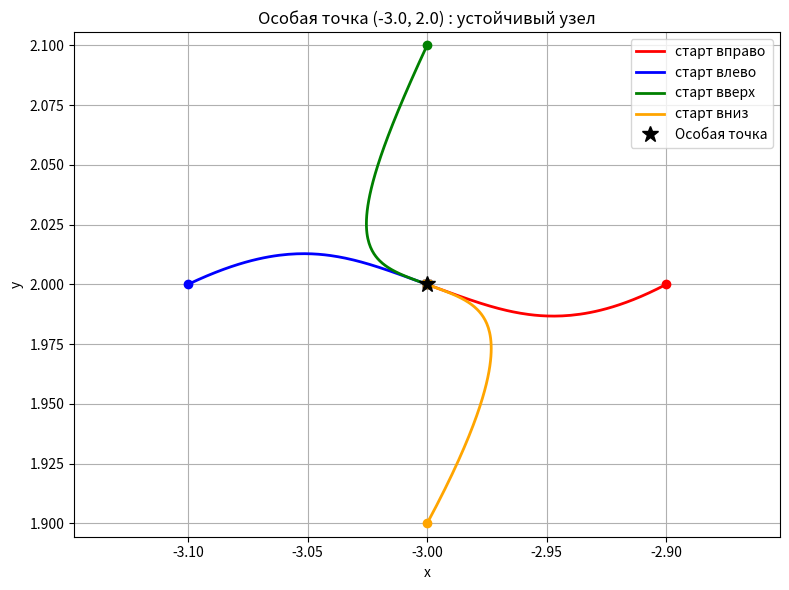
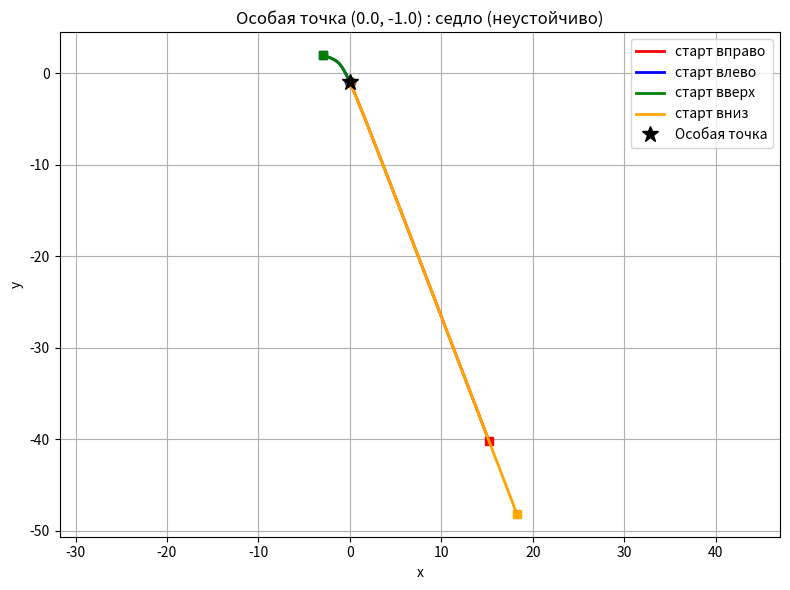
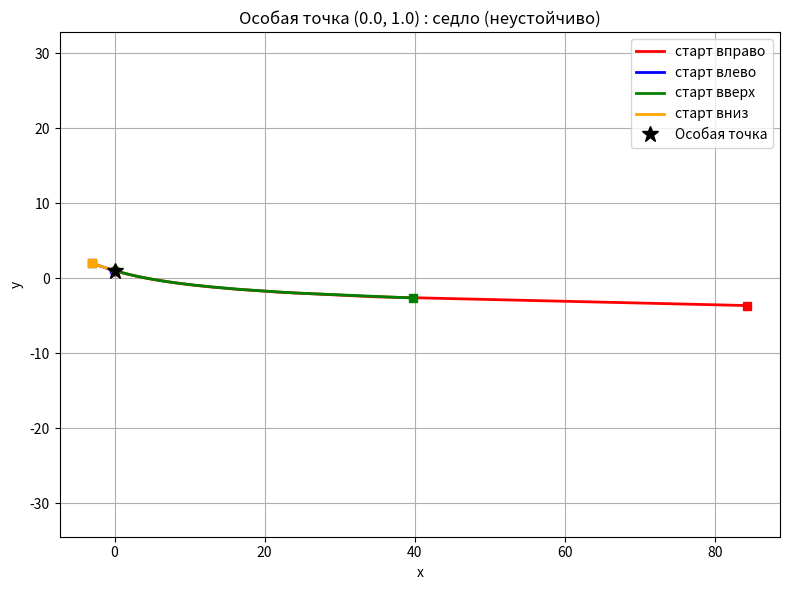
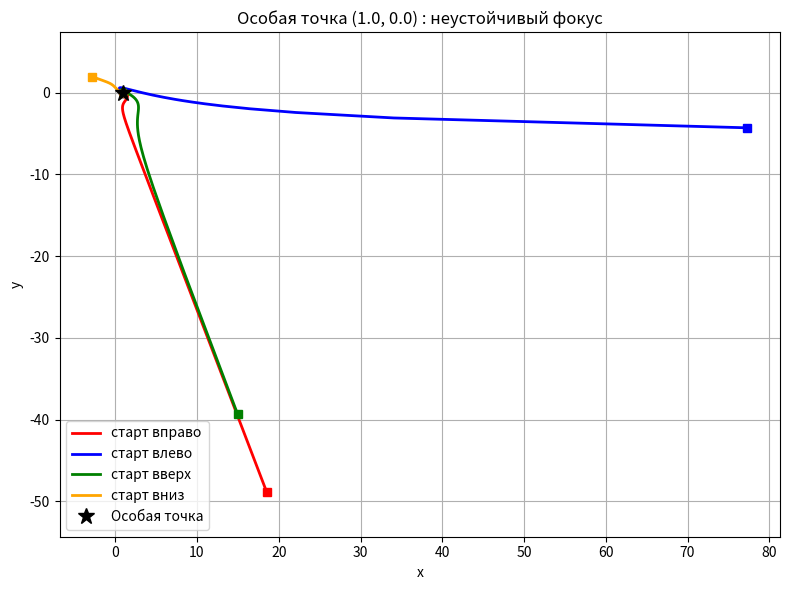

Python code for these plots, in order:
import numpy as np
import matplotlib.pyplot as plt
import sympy as sp

def P(x, y):
    """dx/dt = (x+y)^2 - 1"""
    return (x + y)**2 - 1.0

def Q(x, y):
    """dy/dt = -y^2 - x + 1"""
    return -y*y - x + 1.0

def system(t, state):
    x, y = state
    return np.array([P(x, y), Q(x, y)])

def find_fixed_points():
    x, y = sp.symbols('x y')
    eq1 = (x + y)**2 - 1
    eq2 = -y**2 - x + 1
    solutions = sp.solve([eq1, eq2], [x, y], real=True)
    return [(float(s[0]), float(s[1])) for s in solutions]

def analyze_fixed_point(x0, y0):
    a = 2.0 * (x0 + y0)   # dP/dx
    b = 2.0 * (x0 + y0)   # dP/dy
    c = -1.0              # dQ/dx
    d = -2.0 * y0         # dQ/dy
    trace = a + d
    det = a*d - b*c
    disc = trace*trace - 4*det

    if disc > 1e-12:
        l1 = (trace + np.sqrt(disc)) / 2.0
        l2 = (trace - np.sqrt(disc)) / 2.0
        if l1 * l2 < 0:
            return "седло (неустойчиво)"
        elif l1 > 0 and l2 > 0:
            return "неустойчивый узел"
        elif l1 < 0 and l2 < 0:
            return "устойчивый узел"
        else:
            return "узел (граничный случай)"
    elif abs(disc) < 1e-12:
        l = trace / 2.0
        if l > 0:
            return "неустойчивый вырожденный узел"
        elif l < 0:
            return "устойчивый вырожденный узел"
        else:
            return "центр / седло-узел?"
    else:
        real = trace / 2.0
        imag = np.sqrt(-disc) / 2.0
        if abs(real) < 1e-12:
            return "центр"
        elif real > 0:
            return "неустойчивый фокус"
        else:
            return "устойчивый фокус"


def rk3_step(f, t, y, h):
    """
    Один шаг метода Рунге-Кутты
    Q1 = h * f(t, y)
    Q2 = h * f(t + h/2, y + Q1/2)
    Q3 = h * f(t + h, y - Q1 + 2*Q2)
    y_new = y + (Q1 + 4*Q2 + Q3)/6
    y = (x, y)
    """
    y = np.asarray(y)
    Q1 = h * np.asarray(f(t, y))
    Q2 = h * np.asarray(f(t + h/2, y + Q1/2))
    Q3 = h * np.asarray(f(t + h, y - Q1 + 2*Q2))
    return y + (Q1 + 4*Q2 + Q3) / 6.0

def integrate_trajectory(x0, y0, t_max, h=0.02):
    t = 0.0
    x, y = x0, y0
    ts = [t]
    xs = [x]
    ys = [y]
    while t < t_max:
        state = np.array([x, y])
        new_state = rk3_step(system, t, state, h)
        x, y = new_state
        t += h
        if abs(x) > 100 or abs(y) > 100:
            break
        ts.append(t)
        xs.append(x)
        ys.append(y)
    print(f"Траектория из ({x0},{y0}) закончилась в ({x:.4f}, {y:.4f})")
    return np.array(ts), np.array(xs), np.array(ys)


def plot_phase_portrait(point, eps=0.1, t_max=6.0, h=0.02):
    x0, y0 = point
    initials = [
        (x0 + eps, y0, "вправо"),
        (x0 - eps, y0, "влево"),
        (x0, y0 + eps, "вверх"),
        (x0, y0 - eps, "вниз")
    ]
    colors = ['red', 'blue', 'green', 'orange']

    plt.figure(figsize=(8, 6))
    for (ix, iy, label), color in zip(initials, colors):
        t, x, y = integrate_trajectory(ix, iy, t_max, h)
        plt.plot(x, y, lw=2, color=color, label=f'старт {label}')
        # начальная точка – кружок
        plt.plot(x[0], y[0], 'o', color=color, markersize=6)
        # конечная точка – квадратик
        plt.plot(x[-1], y[-1], 's', color=color, markersize=6)

    plt.plot(x0, y0, 'k*', markersize=12, label='Особая точка')
    plt.title(f"Особая точка ({x0}, {y0}) : {analyze_fixed_point(x0, y0)}")
    plt.xlabel('x')
    plt.ylabel('y')
    plt.grid(True)
    plt.legend(loc='best')
    plt.axis('equal')
    plt.tight_layout()

    safe_x = str(x0).replace('.', '_').replace('-', 'minus_')
    safe_y = str(y0).replace('.', '_').replace('-', 'minus_')
    filename = f"phase_{safe_x}_{safe_y}.png"
    plt.savefig(filename, dpi=150)
    print(f"  График сохранён: {filename}")
    plt.show()

def main():
    print("Лабораторная работа №5. Вариант 12")
    print("Система:")
    print("  dx/dt = (x+y)^2 - 1")
    print("  dy/dt = -y^2 - x + 1")
    print("Численный метод: Рунге-Кутта 3-го порядка (метод №3), h = 0.02")

    points = find_fixed_points()
    print("Особые точки и их тип (аналитически):")
    for (x, y) in points:
        typ = analyze_fixed_point(x, y)
        print(f"  ({x}, {y}) : {typ}")
    print()

    for (x, y) in points:
        print(f"\nОсобая точка ({x}, {y})")
        print(f"Ожидаемый тип: {analyze_fixed_point(x, y)}")
        plot_phase_portrait((x, y), eps=0.1, t_max=6.0, h=0.02)
        print("  Сгенерировано 4 траектории для этой точки.")

    print("Численное интегрирование завершено. Все графики сохранены в PNG.")
    print("Аналитические выводы и численные результаты должны совпадать.")

if __name__ == "__main__":
    main()
